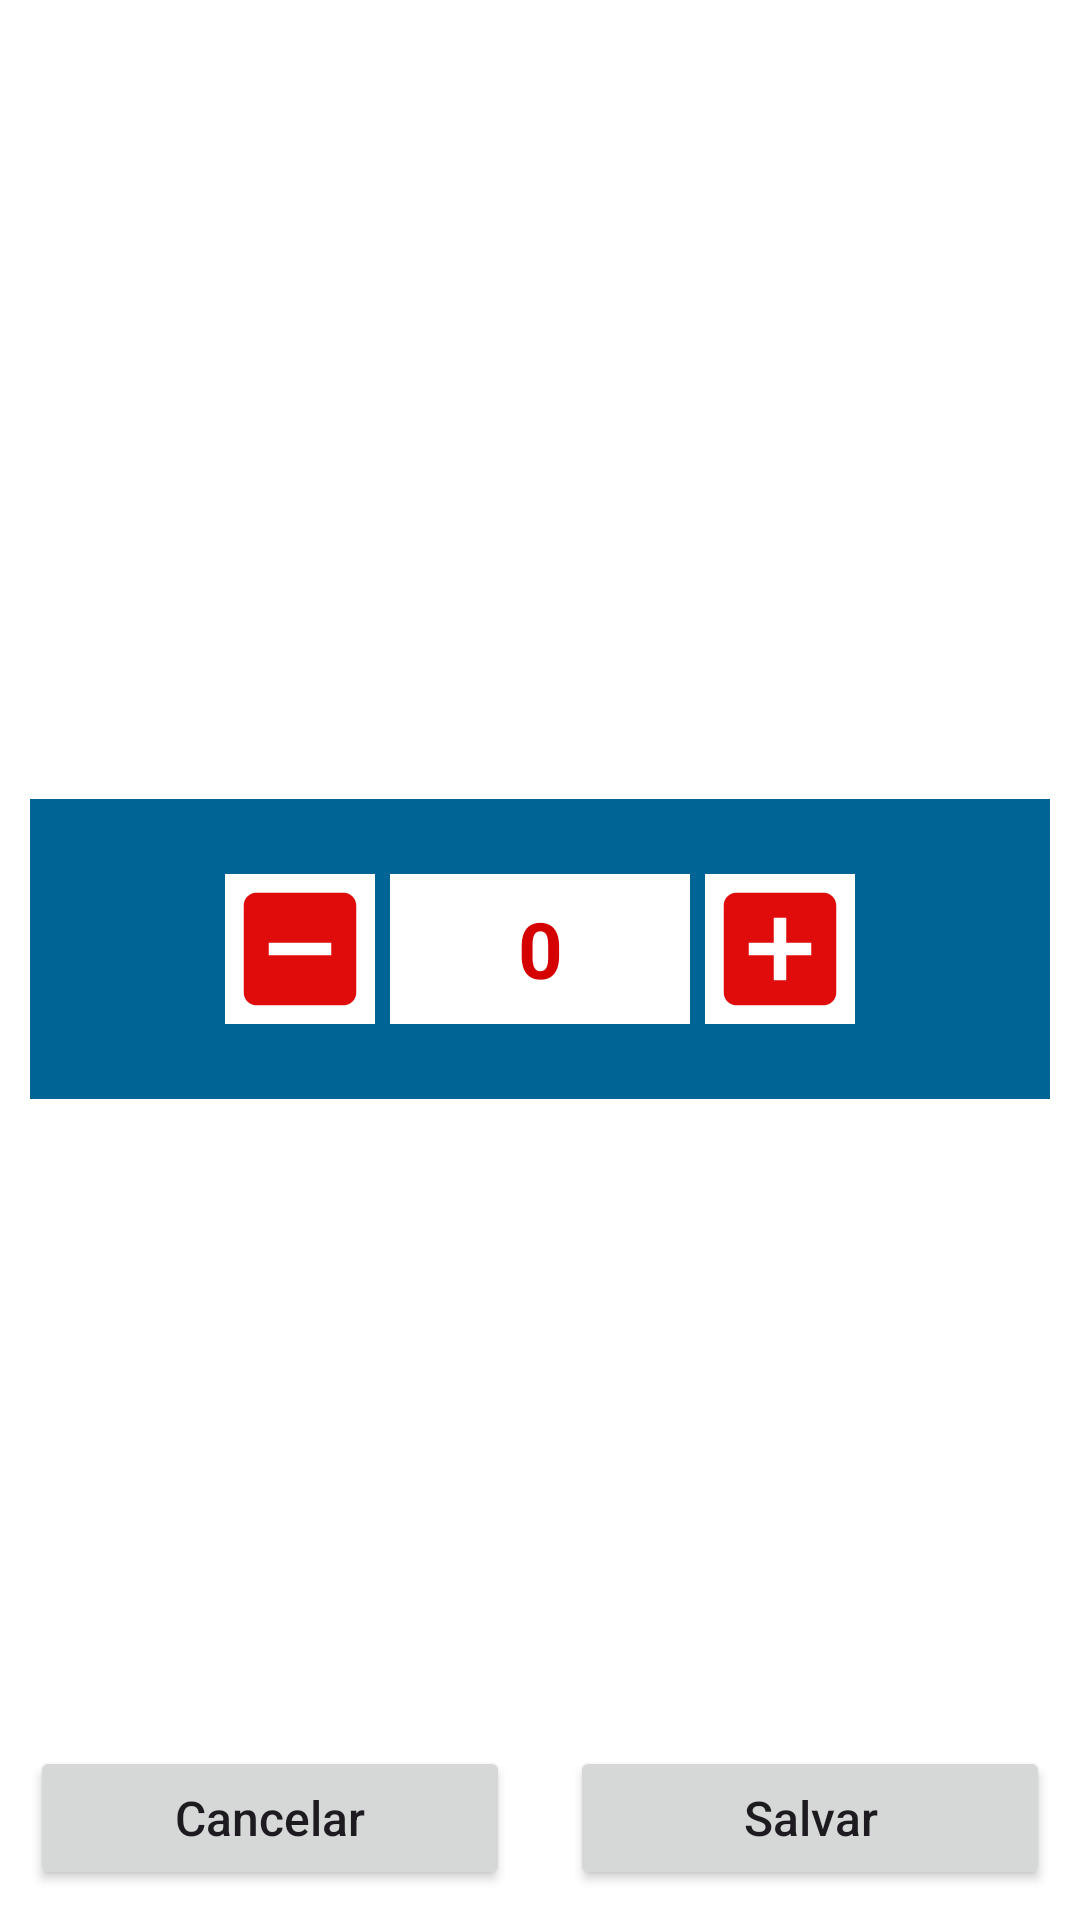

Android layout source for this screen:
<!-- AndroidManifest.xml: application theme Theme.PetShop -->
<!-- res/layout/dialog_edit_purchase_quantity.xml -->
<?xml version="1.0" encoding="utf-8"?>
<androidx.constraintlayout.widget.ConstraintLayout xmlns:android="http://schemas.android.com/apk/res/android"
    xmlns:app="http://schemas.android.com/apk/res-auto"
    xmlns:tools="http://schemas.android.com/tools"
    android:background="@color/white"
    android:layout_width="300dp"
    android:layout_height="320dp"
    tools:context=".presentation.ui.fragment.ListProductFragment">

    <TextView
        android:id="@+id/tvDesc"
        android:layout_width="0dp"
        android:layout_height="wrap_content"
        android:layout_margin="10dp"
        android:ellipsize="end"
        android:gravity="center"
        android:maxLines="3"
        android:textSize="30sp"
        app:layout_constraintEnd_toEndOf="parent"
        app:layout_constraintStart_toStartOf="parent"
        app:layout_constraintTop_toTopOf="parent"
        tools:text="Produto" />

    <View
        android:id="@+id/boxItem"
        android:layout_width="match_parent"
        android:layout_height="100dp"
        android:layout_margin="10dp"
        android:background="@color/blue"
        app:layout_constraintEnd_toEndOf="parent"
        app:layout_constraintStart_toStartOf="parent"
        app:layout_constraintBottom_toTopOf="@+id/btSave"
        app:layout_constraintTop_toBottomOf="@+id/tvDesc" />

    <ImageView
        android:id="@+id/ivDecrease"
        android:layout_width="50dp"
        android:layout_height="50dp"
        android:layout_marginEnd="5dp"
        android:background="@color/white"
        android:contentDescription="@string/frag_product_detail_info_decrease"
        android:scaleType="fitXY"
        android:src="@drawable/ic_minus"
        app:layout_constraintBottom_toBottomOf="@+id/boxItem"
        app:layout_constraintEnd_toStartOf="@+id/tvPurchaseQtd"
        app:layout_constraintHorizontal_chainStyle="packed"
        app:layout_constraintStart_toStartOf="@+id/boxItem"
        app:layout_constraintTop_toTopOf="@+id/boxItem" />

    <TextView
        android:id="@+id/tvPurchaseQtd"
        android:layout_width="100dp"
        android:layout_height="50dp"
        android:background="@color/white"
        android:gravity="center"
        android:maxLength="2"
        android:text="@string/frag_product_detail_qtd_default"
        android:textColor="@color/red"
        android:textSize="26sp"
        android:textStyle="bold"
        app:layout_constraintBottom_toBottomOf="@+id/boxItem"
        app:layout_constraintEnd_toStartOf="@+id/ivIncrease"
        app:layout_constraintStart_toEndOf="@+id/ivDecrease"
        app:layout_constraintTop_toTopOf="@+id/boxItem" />

    <ImageView
        android:id="@+id/ivIncrease"
        android:layout_width="50dp"
        android:layout_height="50dp"
        android:background="@color/white"
        android:contentDescription="@string/frag_product_detail_info_decrease"
        android:scaleType="fitXY"
        android:layout_marginStart="5dp"
        android:src="@drawable/ic_plus"
        app:layout_constraintBottom_toBottomOf="@+id/boxItem"
        app:layout_constraintEnd_toEndOf="@+id/boxItem"
        app:layout_constraintStart_toEndOf="@+id/tvPurchaseQtd"
        app:layout_constraintTop_toTopOf="@+id/boxItem" />

    <androidx.appcompat.widget.AppCompatButton
        android:id="@+id/btCancel"
        android:layout_width="0dp"
        android:layout_height="wrap_content"
        android:layout_margin="10dp"
        android:text="Cancelar"
        android:textAllCaps="false"
        android:textSize="16sp"
        app:layout_constraintBottom_toBottomOf="parent"
        app:layout_constraintStart_toStartOf="parent"
        app:layout_constraintEnd_toStartOf="@+id/btSave" />

    <androidx.appcompat.widget.AppCompatButton
        android:id="@+id/btSave"
        android:layout_width="0dp"
        android:layout_height="wrap_content"
        android:layout_margin="10dp"
        android:text="Salvar"
        android:textAllCaps="false"
        android:textSize="16sp"
        app:layout_constraintBottom_toBottomOf="parent"
        app:layout_constraintEnd_toEndOf="parent"
        app:layout_constraintStart_toEndOf="@id/btCancel" />

</androidx.constraintlayout.widget.ConstraintLayout>
<!-- resources referenced by this layout -->
<resources>
  <color name="blue">#006494</color>
  <color name="red">#D50000</color>
  <color name="white">#FFFFFFFF</color>
  <!-- drawable ic_minus (drawable) -->
  <vector android:height="24dp" android:tint="#E00B0B"
      android:viewportHeight="24" android:viewportWidth="24"
      android:width="24dp" xmlns:android="http://schemas.android.com/apk/res/android">
      <path android:fillColor="@android:color/white" android:pathData="M19,3H5C3.9,3 3,3.9 3,5v14c0,1.1 0.9,2 2,2h14c1.1,0 2,-0.9 2,-2V5C21,3.9 20.1,3 19,3zM17,13H7v-2h10V13z"/>
  </vector>
  <!-- drawable ic_plus (drawable) -->
  <vector android:height="24dp" android:tint="#E00B0B"
      android:viewportHeight="24" android:viewportWidth="24"
      android:width="24dp" xmlns:android="http://schemas.android.com/apk/res/android">
      <path android:fillColor="@android:color/white" android:pathData="M19,3L5,3c-1.11,0 -2,0.9 -2,2v14c0,1.1 0.89,2 2,2h14c1.1,0 2,-0.9 2,-2L21,5c0,-1.1 -0.9,-2 -2,-2zM17,13h-4v4h-2v-4L7,13v-2h4L11,7h2v4h4v2z"/>
  </vector>
  <string name="frag_product_detail_info_decrease">Decrementar Item</string>
  <string name="frag_product_detail_qtd_default">0</string>
  <style name="Theme.PetShop" parent="Base.Theme.PetShop" />
  <style name="Base.Theme.PetShop" parent="Theme.Material3.DayNight.NoActionBar">
  
          
  
          
          <item name="colorPrimary">@color/blue</item>
          <item name="colorPrimaryVariant">@color/blue_dark</item>
          <item name="colorOnPrimary">@color/white</item>
          
          <item name="colorSecondary">@color/green</item>
          <item name="colorSecondaryVariant">@color/green_dark</item>
          <item name="colorOnSecondary">@color/black</item>
          
          <item name="android:statusBarColor" tools:targetApi="l">?attr/colorPrimaryVariant</item>
  
      </style>
  <color name="blue_dark">#13293D</color>
  <color name="green">#6BBD07</color>
  <color name="green_dark">#1F7D35</color>
  <color name="black">#FF000000</color>
</resources>
